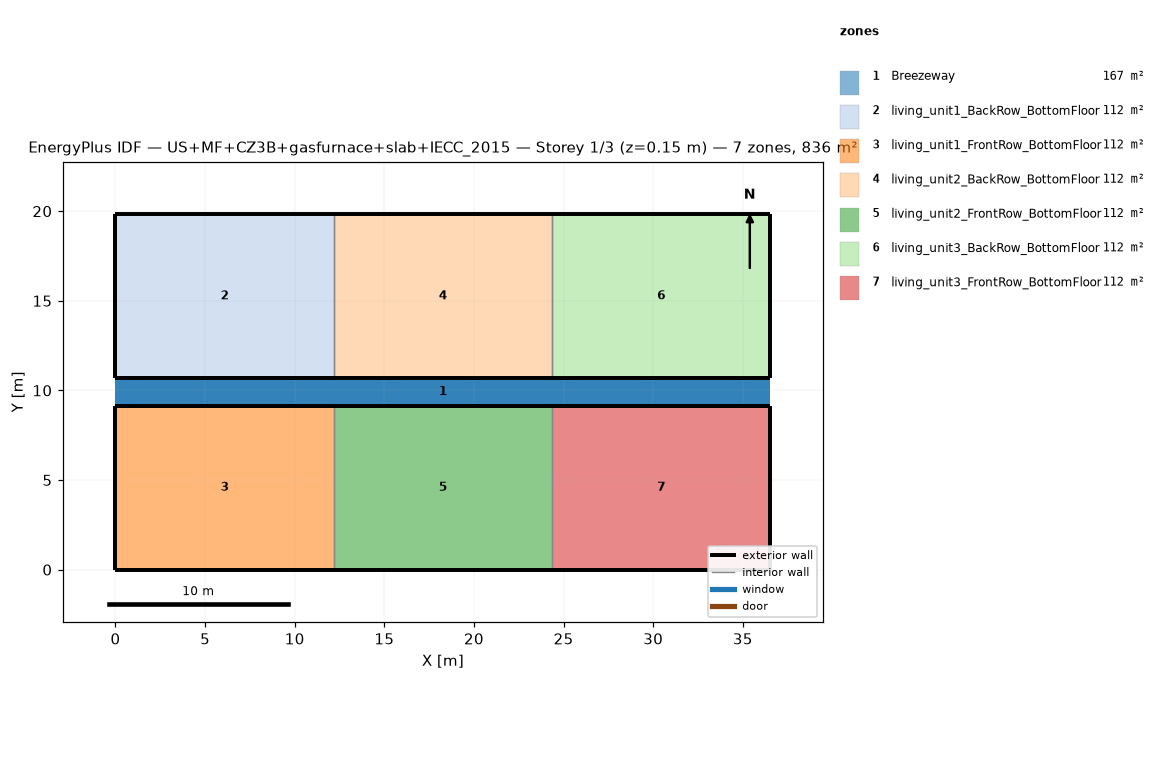
=== STOREY PLAN SPEC (per zone: floor XY polygon, exterior-wall plan segments, windows/doors) ===
zone 1: Breezeway  (167.0 m²)
  floor: (36.54, 9.16) (0.00, 9.16) (0.00, 10.68) (36.54, 10.68)
  floor: (36.54, 9.16) (0.00, 9.16) (0.00, 10.68) (36.54, 10.68)
  floor: (36.54, 9.16) (0.00, 9.16) (0.00, 10.68) (36.54, 10.68)
zone 2: living_unit1_BackRow_BottomFloor  (111.5 m²)
  floor: (12.18, 10.68) (0.00, 10.68) (0.00, 19.84) (12.18, 19.84)
  exterior wall: (0.00, 10.68) – (12.18, 10.68)  [12.2 m]
  exterior wall: (12.18, 19.84) – (0.00, 19.84)  [12.2 m]
  exterior wall: (0.00, 19.84) – (0.00, 10.68)  [9.2 m]
  interior walls: 1
zone 3: living_unit1_FrontRow_BottomFloor  (111.5 m²)
  floor: (12.18, 0.00) (0.00, 0.00) (0.00, 9.16) (12.18, 9.16)
  exterior wall: (0.00, 0.00) – (12.18, 0.00)  [12.2 m]
  exterior wall: (12.18, 9.16) – (0.00, 9.16)  [12.2 m]
  exterior wall: (0.00, 9.16) – (0.00, 0.00)  [9.2 m]
  interior walls: 1
zone 4: living_unit2_BackRow_BottomFloor  (111.5 m²)
  floor: (24.36, 10.68) (12.18, 10.68) (12.18, 19.84) (24.36, 19.84)
  exterior wall: (12.18, 10.68) – (24.36, 10.68)  [12.2 m]
  exterior wall: (24.36, 19.84) – (12.18, 19.84)  [12.2 m]
  interior walls: 2
zone 5: living_unit2_FrontRow_BottomFloor  (111.5 m²)
  floor: (24.36, 0.00) (12.18, 0.00) (12.18, 9.16) (24.36, 9.16)
  exterior wall: (12.18, 0.00) – (24.36, 0.00)  [12.2 m]
  exterior wall: (24.36, 9.16) – (12.18, 9.16)  [12.2 m]
  interior walls: 2
zone 6: living_unit3_BackRow_BottomFloor  (111.5 m²)
  floor: (36.54, 10.68) (24.36, 10.68) (24.36, 19.84) (36.54, 19.84)
  exterior wall: (24.36, 10.68) – (36.54, 10.68)  [12.2 m]
  exterior wall: (36.54, 10.68) – (36.54, 19.84)  [9.2 m]
  exterior wall: (36.54, 19.84) – (24.36, 19.84)  [12.2 m]
  interior walls: 1
zone 7: living_unit3_FrontRow_BottomFloor  (111.5 m²)
  floor: (36.54, 0.00) (24.36, 0.00) (24.36, 9.16) (36.54, 9.16)
  exterior wall: (24.36, 0.00) – (36.54, 0.00)  [12.2 m]
  exterior wall: (36.54, 0.00) – (36.54, 9.16)  [9.2 m]
  exterior wall: (36.54, 9.16) – (24.36, 9.16)  [12.2 m]
  interior walls: 1

=== DERIVED (storey summary) ===
Building: US+MF+CZ3B+gasfurnace+slab+IECC_2015
Storey: 1 of 3  (floor level z = 0.15 m)
Storey gross floor area: 836.2 m²
Zones on this storey: 7
  - Breezeway: floor 167.0 m²
  - living_unit1_BackRow_BottomFloor: floor 111.5 m²; exterior wall 33.5 m (86.9 m²); WWR 0.0%
  - living_unit1_FrontRow_BottomFloor: floor 111.5 m²; exterior wall 33.5 m (86.9 m²); WWR 0.0%
  - living_unit2_BackRow_BottomFloor: floor 111.5 m²; exterior wall 24.4 m (63.1 m²); WWR 0.0%
  - living_unit2_FrontRow_BottomFloor: floor 111.5 m²; exterior wall 24.4 m (63.1 m²); WWR 0.0%
  - living_unit3_BackRow_BottomFloor: floor 111.5 m²; exterior wall 33.5 m (86.9 m²); WWR 0.0%
  - living_unit3_FrontRow_BottomFloor: floor 111.5 m²; exterior wall 33.5 m (86.9 m²); WWR 0.0%
Zone adjacency (shared interzone walls):
  - living_unit1_BackRow_BottomFloor ↔ living_unit2_BackRow_BottomFloor
  - living_unit1_FrontRow_BottomFloor ↔ living_unit2_FrontRow_BottomFloor
  - living_unit2_BackRow_BottomFloor ↔ living_unit3_BackRow_BottomFloor
  - living_unit2_FrontRow_BottomFloor ↔ living_unit3_FrontRow_BottomFloor